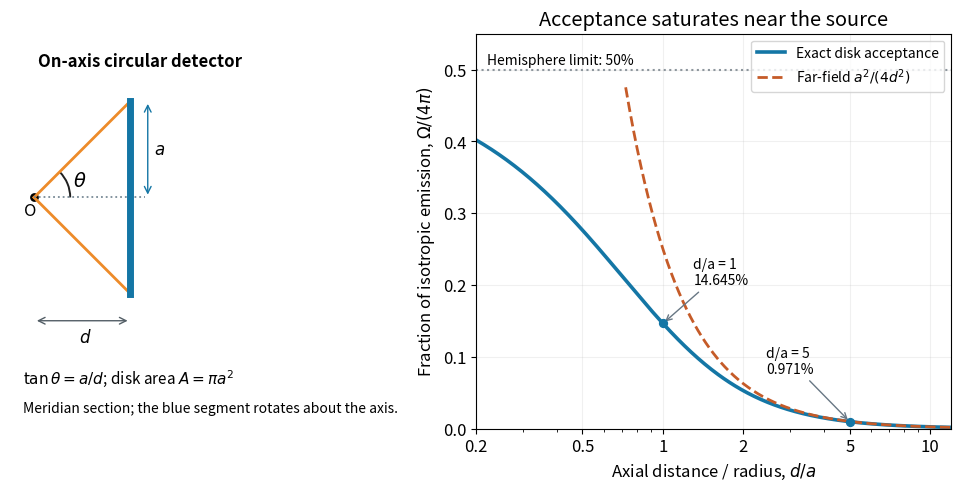

Write the Python code that produced this figure. (Note: this script raises an exception after producing the figure.)
"""Exact geometric acceptance of an on-axis disk; output basename.png in cwd."""
from pathlib import Path
import matplotlib
matplotlib.use('Agg')
import matplotlib.pyplot as plt
from matplotlib.patches import Arc
import numpy as np


def main():
    plt.rcParams.update({'font.size':12,'figure.facecolor':'white','axes.facecolor':'white'})
    fig,(geo,ax)=plt.subplots(1,2,figsize=(10.6,4.8),layout='constrained',gridspec_kw={'width_ratios':[1,1.15]})
    geo.plot([0,1],[0,1],color='#ed8b29',lw=2)
    geo.plot([0,1],[0,-1],color='#ed8b29',lw=2)
    geo.plot([0,1.15],[0,0],color='#788a96',ls=':',lw=1.3)
    geo.plot([1,1],[-1,1],color='#1476a5',lw=5)
    geo.scatter([0],[0],color='black',s=28)
    geo.text(-.10,-.19,'O')
    geo.add_patch(Arc((0,0),.75,.75,theta1=0,theta2=45,color='#202020',lw=1.4))
    geo.text(.40,.12,r'$\theta$',fontsize=14)
    geo.annotate('',xy=(1.18,1),xytext=(1.18,0),arrowprops={'arrowstyle':'<->','color':'#1476a5'})
    geo.text(1.25,.45,r'$a$')
    geo.annotate('',xy=(1,-1.28),xytext=(0,-1.28),arrowprops={'arrowstyle':'<->','color':'#535e66'})
    geo.text(.47,-1.50,r'$d$')
    geo.text(.04,1.36,'On-axis circular detector',weight='bold')
    geo.text(-.12,-1.93,r'$\tan\theta=a/d$; disk area $A=\pi a^2$',fontsize=11)
    geo.text(-.12,-2.23,'Meridian section; the blue segment rotates about the axis.',fontsize=10)
    geo.set_aspect('equal');geo.set_xlim(-.25,1.75);geo.set_ylim(-2.4,1.7);geo.axis('off')
    ratio=np.geomspace(.2,12,500)
    exact=.5/(np.sqrt(1+ratio**2)*(np.sqrt(1+ratio**2)+ratio))
    # Stable form of (1-d/sqrt(d²+a²))/2 with a=1.
    ax.plot(ratio,exact,color='#1476a5',lw=2.6,label='Exact disk acceptance')
    far=ratio[ratio>=.72]
    ax.plot(far,1/(4*far**2),color='#c55b28',ls='--',lw=2,label=r'Far-field $a^2/(4d^2)$')
    for x,offset in [(1,(22,28)),(5,(-60,35))]:
        y=.5*(1-x/np.sqrt(x*x+1))
        ax.scatter([x],[y],color='#1476a5',s=32,zorder=5)
        ax.annotate(f'd/a = {x}\n{100*y:.3f}%',(x,y),xytext=offset,textcoords='offset points',
                    fontsize=10,arrowprops={'arrowstyle':'->','color':'#687784'})
    ax.axhline(.5,color='#8d969d',ls=':',lw=1.5)
    ax.text(.22,.507,'Hemisphere limit: 50%',fontsize=10)
    ax.set(xscale='log',xlim=(.2,12),ylim=(0,.55),xlabel=r'Axial distance / radius, $d/a$',
           ylabel=r'Fraction of isotropic emission, $\Omega/(4\pi)$',title='Acceptance saturates near the source')
    ax.set_xticks([.2,.5,1,2,5,10],labels=['0.2','0.5','1','2','5','10'])
    ax.grid(alpha=.18);ax.legend(loc='upper right',fontsize=10)
    fig.savefig(Path(__file__).with_suffix('.png').name,dpi=120,facecolor='white')
    plt.close(fig)


if __name__=='__main__':
    main()
